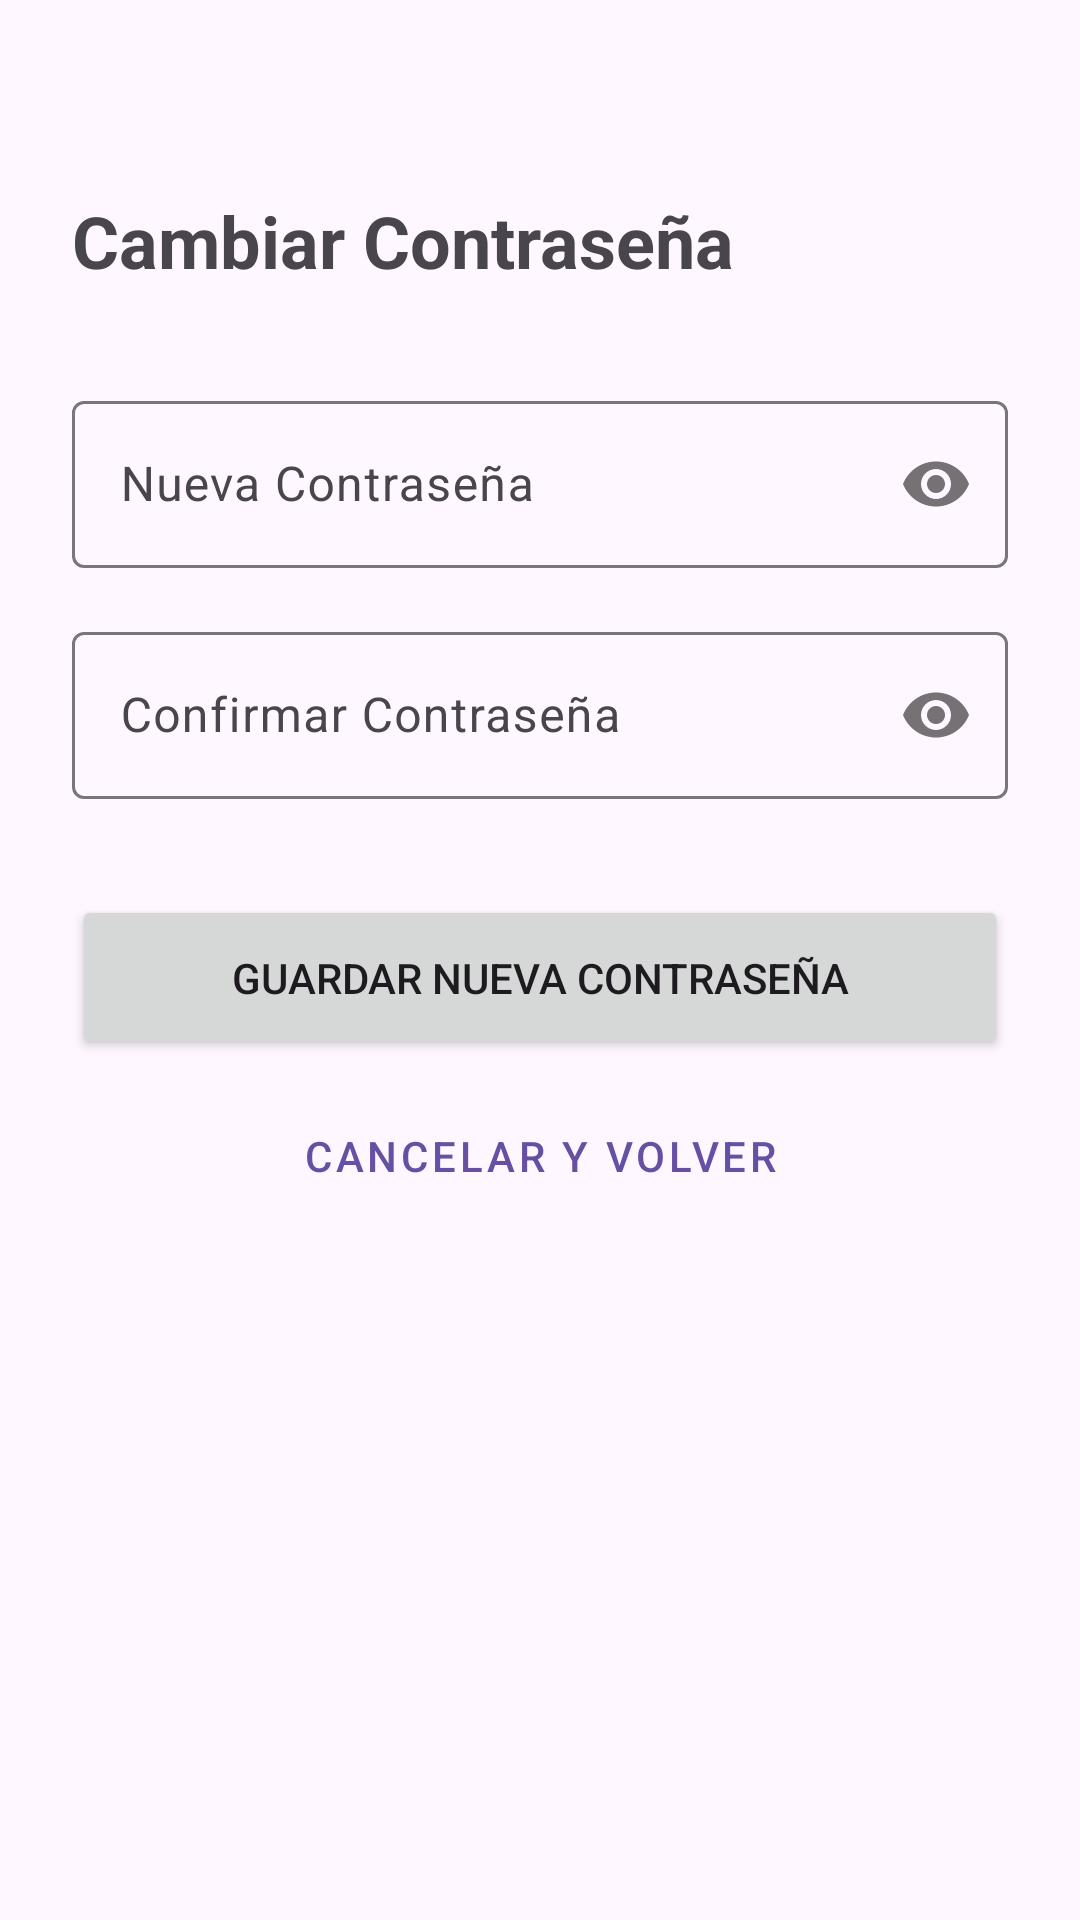

Produce the Android XML layout that renders to this screen, including the resource entries it uses.
<!-- AndroidManifest.xml: application theme Theme.NotasXML -->
<!-- res/layout/activity_cambiar_pass.xml -->
<?xml version="1.0" encoding="utf-8"?>
<androidx.constraintlayout.widget.ConstraintLayout xmlns:android="http://schemas.android.com/apk/res/android"
    xmlns:app="http://schemas.android.com/apk/res-auto"
    xmlns:tools="http://schemas.android.com/tools"
    android:id="@+id/main"
    android:layout_width="match_parent"
    android:layout_height="match_parent"
    android:padding="24dp"
    tools:context=".CambiarPassActivity">

    <TextView
        android:id="@+id/tvTituloPass"
        android:layout_width="wrap_content"
        android:layout_height="wrap_content"
        android:text="Cambiar Contraseña"
        android:textSize="24sp"
        android:textStyle="bold"
        app:layout_constraintTop_toTopOf="parent"
        app:layout_constraintStart_toStartOf="parent"
        android:layout_marginTop="40dp"/>

    <com.google.android.material.textfield.TextInputLayout
        android:id="@+id/tilNuevaPass"
        android:layout_width="match_parent"
        android:layout_height="wrap_content"
        android:layout_marginTop="32dp"
        app:passwordToggleEnabled="true"
        app:layout_constraintTop_toBottomOf="@id/tvTituloPass">
        <com.google.android.material.textfield.TextInputEditText
            android:id="@+id/etNuevaPass"
            android:layout_width="match_parent"
            android:layout_height="wrap_content"
            android:hint="Nueva Contraseña"
            android:inputType="textPassword" />
    </com.google.android.material.textfield.TextInputLayout>

    <com.google.android.material.textfield.TextInputLayout
        android:id="@+id/tilConfirmarPass"
        android:layout_width="match_parent"
        android:layout_height="wrap_content"
        android:layout_marginTop="16dp"
        app:passwordToggleEnabled="true"
        app:layout_constraintTop_toBottomOf="@id/tilNuevaPass">
        <com.google.android.material.textfield.TextInputEditText
            android:id="@+id/etConfirmarPass"
            android:layout_width="match_parent"
            android:layout_height="wrap_content"
            android:hint="Confirmar Contraseña"
            android:inputType="textPassword" />
    </com.google.android.material.textfield.TextInputLayout>

    <Button
        android:id="@+id/btnGuardarPass"
        android:layout_width="match_parent"
        android:layout_height="55dp"
        android:text="Guardar Nueva Contraseña"
        android:layout_marginTop="32dp"
        app:layout_constraintTop_toBottomOf="@id/tilConfirmarPass" />

    <Button
        android:id="@+id/btnVolverPass"
        style="@style/Widget.MaterialComponents.Button.TextButton"
        android:layout_width="wrap_content"
        android:layout_height="wrap_content"
        android:text="Cancelar y Volver"
        app:layout_constraintTop_toBottomOf="@id/btnGuardarPass"
        app:layout_constraintStart_toStartOf="parent"
        app:layout_constraintEnd_toEndOf="parent"
        android:layout_marginTop="8dp"/>

</androidx.constraintlayout.widget.ConstraintLayout>
<!-- resources referenced by this layout -->
<resources>
  <style name="Theme.NotasXML" parent="Base.Theme.NotasXML" />
  <style name="Base.Theme.NotasXML" parent="Theme.Material3.DayNight.NoActionBar">
          
          
      </style>
</resources>
